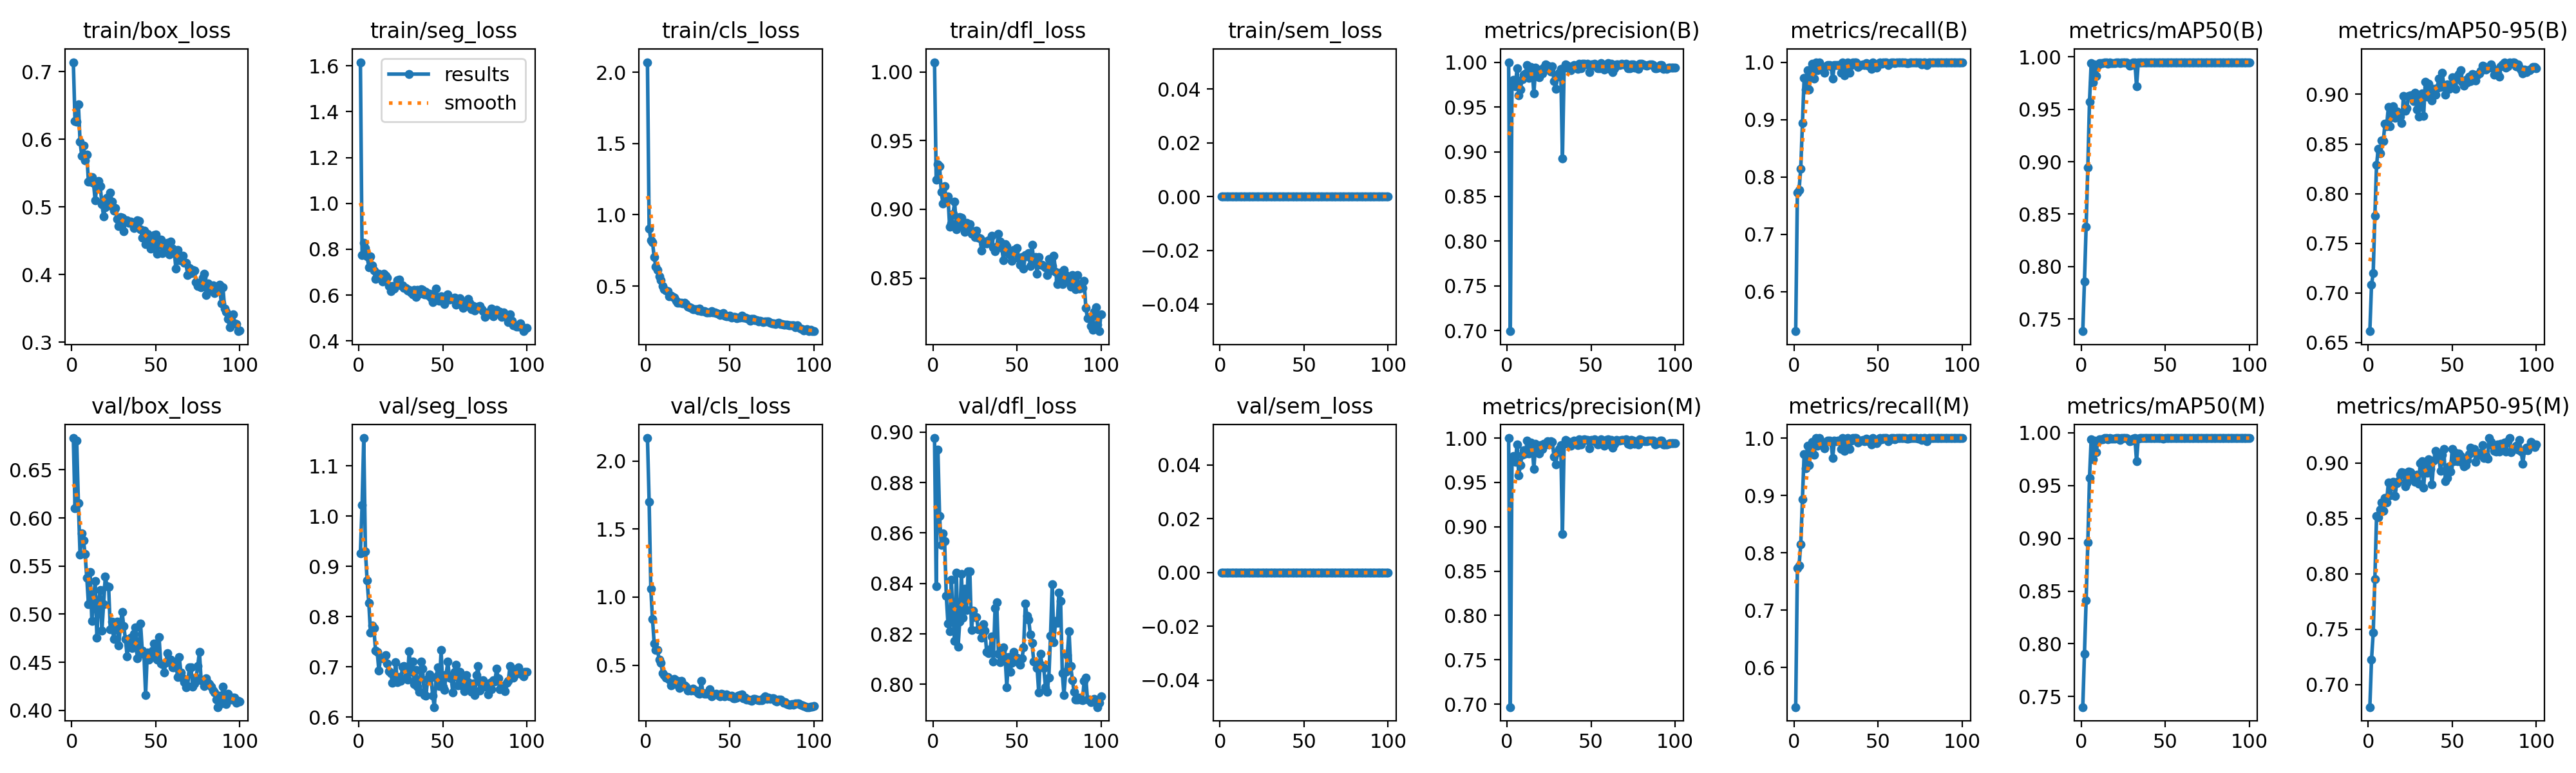

The file beside this chart, header and first rows:
epoch, time, train/box_loss, train/seg_loss, train/cls_loss, train/dfl_loss, train/sem_loss, metrics/precision(B), metrics/recall(B), metrics/mAP50(B), metrics/mAP50-95(B), metrics/precision(M), metrics/recall(M), metrics/mAP50(M), metrics/mAP50-95(M), val/box_loss, val/seg_loss, val/cls_loss, val/dfl_loss, val/sem_loss, lr/pg0, lr/pg1, lr/pg2
1, 27.93, 0.7141, 1.616, 2.071, 1.007, 0, 1, 0.5312, 0.7382, 0.6614, 1, 0.5312, 0.74, 0.6798, 0.683, 0.9266, 2.169, 0.8976, 0, 0.0004501, 0.0004501, 0.0004501
2, 44.91, 0.627, 0.7739, 0.9044, 0.9218, 0, 0.6995, 0.7732, 0.7859, 0.7083, 0.6967, 0.7732, 0.7904, 0.7226, 0.6102, 1.022, 1.702, 0.8388, 0, 0.0009078, 0.0009078, 0.0009078
3, 63.36, 0.6258, 0.8282, 0.8233, 0.9328, 0, 0.9749, 0.7778, 0.8381, 0.7199, 0.9749, 0.7778, 0.8412, 0.7468, 0.6806, 1.155, 1.064, 0.8931, 0, 0.001356, 0.001356, 0.001356
4, 75.09, 0.6522, 0.8066, 0.8086, 0.9315, 0, 0.98, 0.8148, 0.8948, 0.7779, 0.98, 0.8148, 0.8958, 0.7954, 0.6157, 0.9304, 0.8375, 0.8669, 0, 0.001617, 0.001617, 0.001617
5, 86.3, 0.5966, 0.7687, 0.7022, 0.9129, 0, 0.9733, 0.8935, 0.9569, 0.8289, 0.9733, 0.8935, 0.9569, 0.8523, 0.5616, 0.8719, 0.6602, 0.8553, 0, 0.001601, 0.001601, 0.001601
6, 99, 0.5759, 0.7222, 0.6365, 0.9042, 0, 0.9931, 0.9722, 0.9939, 0.845, 0.9931, 0.9722, 0.9939, 0.8509, 0.5841, 0.8277, 0.6129, 0.8599, 0, 0.001584, 0.001584, 0.001584
7, 110.6, 0.5907, 0.7688, 0.6116, 0.917, 0, 0.963, 0.9524, 0.9759, 0.8406, 0.9582, 0.9478, 0.9746, 0.8583, 0.5767, 0.7688, 0.6099, 0.8569, 0, 0.001568, 0.001568, 0.001568
8, 122.1, 0.5687, 0.7305, 0.5684, 0.9058, 0, 0.9694, 0.9861, 0.9929, 0.8536, 0.9694, 0.9861, 0.9929, 0.8642, 0.5626, 0.7831, 0.5385, 0.8351, 0, 0.001551, 0.001551, 0.001551
9, 134.2, 0.5776, 0.7061, 0.5419, 0.9094, 0, 0.9811, 0.9527, 0.9818, 0.8532, 0.9811, 0.9527, 0.9818, 0.8566, 0.5377, 0.7769, 0.5181, 0.8241, 0, 0.001535, 0.001535, 0.001535
10, 145.1, 0.537, 0.6712, 0.4998, 0.8873, 0, 0.9861, 0.9861, 0.9924, 0.8702, 0.9861, 0.9861, 0.9924, 0.8682, 0.5106, 0.7331, 0.4405, 0.8212, 0, 0.001518, 0.001518, 0.001518
11, 156.2, 0.5372, 0.6846, 0.4762, 0.8898, 0, 0.9873, 0.9976, 0.9942, 0.868, 0.9827, 0.993, 0.9939, 0.8645, 0.5435, 0.7302, 0.4288, 0.8416, 0, 0.001502, 0.001502, 0.001502
12, 167.9, 0.5436, 0.6919, 0.4682, 0.8967, 0, 0.9971, 0.9712, 0.9939, 0.8872, 0.9971, 0.9712, 0.9939, 0.8824, 0.4926, 0.6924, 0.4063, 0.8264, 0, 0.001485, 0.001485, 0.001485
13, 180.3, 0.5351, 0.6809, 0.4657, 0.9054, 0, 0.9823, 1, 0.9941, 0.8676, 0.9823, 1, 0.9941, 0.871, 0.5136, 0.719, 0.4111, 0.8173, 0, 0.001469, 0.001469, 0.001469
14, 191.3, 0.5094, 0.6584, 0.4274, 0.8856, 0, 0.9946, 0.9861, 0.9949, 0.8808, 0.9946, 0.9861, 0.9949, 0.8796, 0.5342, 0.717, 0.3948, 0.8442, 0, 0.001452, 0.001452, 0.001452
15, 202.1, 0.5303, 0.6942, 0.4343, 0.8909, 0, 0.9923, 1, 0.9948, 0.8879, 0.9923, 1, 0.9948, 0.8832, 0.4758, 0.7185, 0.3518, 0.8148, 0, 0.001436, 0.001436, 0.001436
16, 213.8, 0.5379, 0.6838, 0.4254, 0.8946, 0, 0.9649, 0.9911, 0.9935, 0.8761, 0.9649, 0.9911, 0.9935, 0.8701, 0.5132, 0.7241, 0.3944, 0.8248, 0, 0.001419, 0.001419, 0.001419
17, 225.6, 0.5311, 0.6763, 0.4202, 0.8937, 0, 0.9936, 0.9895, 0.9948, 0.8825, 0.9936, 0.9895, 0.9948, 0.8818, 0.5252, 0.7073, 0.3963, 0.8439, 0, 0.001403, 0.001403, 0.001403
18, 238.4, 0.5045, 0.64, 0.3958, 0.8876, 0, 0.9888, 0.9816, 0.9941, 0.8802, 0.9888, 0.9816, 0.9941, 0.8834, 0.4829, 0.6914, 0.3604, 0.8264, 0, 0.001386, 0.001386, 0.001386
19, 249.5, 0.4858, 0.6159, 0.3833, 0.8835, 0, 0.9828, 0.9931, 0.9942, 0.8777, 0.9828, 0.9931, 0.9942, 0.8895, 0.5101, 0.6883, 0.3825, 0.8378, 0, 0.00137, 0.00137, 0.00137
20, 260.3, 0.4996, 0.64, 0.3837, 0.8901, 0, 0.9921, 0.9954, 0.9943, 0.871, 0.9921, 0.9954, 0.9943, 0.8918, 0.5392, 0.6689, 0.3303, 0.8295, 0, 0.001353, 0.001353, 0.001353
21, 271.4, 0.5136, 0.6296, 0.3826, 0.8876, 0, 0.9875, 0.9954, 0.995, 0.8985, 0.9875, 0.9954, 0.995, 0.891, 0.5294, 0.6732, 0.3825, 0.8448, 0, 0.001337, 0.001337, 0.001337
22, 282.7, 0.5024, 0.6393, 0.3805, 0.8891, 0, 0.9938, 0.9932, 0.9949, 0.8836, 0.9938, 0.9932, 0.9949, 0.879, 0.5282, 0.7096, 0.3519, 0.8449, 0, 0.00132, 0.00132, 0.00132
23, 294.1, 0.5212, 0.6661, 0.3824, 0.8822, 0, 0.9974, 0.9717, 0.9942, 0.8863, 0.9926, 0.9647, 0.9934, 0.8816, 0.4841, 0.6695, 0.3533, 0.8215, 0, 0.001304, 0.001304, 0.001304
24, 305.8, 0.5082, 0.6676, 0.3742, 0.8841, 0, 0.9964, 0.9954, 0.995, 0.898, 0.9964, 0.9954, 0.995, 0.8925, 0.4924, 0.6794, 0.3402, 0.8292, 0, 0.001287, 0.001287, 0.001287
25, 318.3, 0.4945, 0.6426, 0.3549, 0.88, 0, 0.9928, 0.9948, 0.9949, 0.8992, 0.9928, 0.9948, 0.9949, 0.8919, 0.4744, 0.6724, 0.315, 0.8267, 0, 0.001271, 0.001271, 0.001271
26, 332.1, 0.4983, 0.6409, 0.3527, 0.8845, 0, 0.9895, 0.9954, 0.9949, 0.8989, 0.9961, 0.9954, 0.995, 0.8865, 0.488, 0.7003, 0.3168, 0.8267, 0, 0.001254, 0.001254, 0.001254
27, 344.4, 0.4824, 0.6318, 0.345, 0.8795, 0, 0.9957, 0.9954, 0.995, 0.893, 0.9957, 0.9954, 0.995, 0.8848, 0.4925, 0.7014, 0.3156, 0.8218, 0, 0.001238, 0.001238, 0.001238
28, 356.7, 0.4714, 0.6318, 0.3363, 0.8788, 0, 0.9789, 0.9815, 0.9936, 0.9018, 0.9789, 0.9815, 0.9936, 0.8829, 0.4673, 0.6778, 0.3261, 0.8218, 0, 0.001221, 0.001221, 0.001221
29, 367.5, 0.4849, 0.6202, 0.3376, 0.8699, 0, 0.9705, 0.9998, 0.9918, 0.8849, 0.9705, 0.9998, 0.9918, 0.8893, 0.4881, 0.6745, 0.3146, 0.8185, 0, 0.001205, 0.001205, 0.001205
30, 378.9, 0.4839, 0.6224, 0.3369, 0.8753, 0, 0.9839, 0.9776, 0.9925, 0.8773, 0.9839, 0.9776, 0.9925, 0.881, 0.5025, 0.7317, 0.3142, 0.824, 0, 0.001188, 0.001188, 0.001188
31, 392.1, 0.4637, 0.6119, 0.3264, 0.8766, 0, 0.9879, 0.9954, 0.9947, 0.8965, 0.9879, 0.9954, 0.9947, 0.9001, 0.4872, 0.6897, 0.2946, 0.8214, 0, 0.001172, 0.001172, 0.001172
32, 403.4, 0.4797, 0.6022, 0.3405, 0.8752, 0, 0.9921, 1, 0.995, 0.901, 0.9921, 1, 0.995, 0.9013, 0.474, 0.7108, 0.2895, 0.8128, 0, 0.001155, 0.001155, 0.001155
33, 415, 0.48, 0.6226, 0.3249, 0.8776, 0, 0.8921, 0.9815, 0.9719, 0.8781, 0.8921, 0.9815, 0.9728, 0.8777, 0.4563, 0.6659, 0.3854, 0.8125, 0, 0.001139, 0.001139, 0.001139
34, 426.6, 0.4763, 0.5927, 0.3253, 0.8774, 0, 0.9936, 0.9952, 0.9946, 0.9128, 0.9936, 0.9952, 0.9946, 0.898, 0.4685, 0.6936, 0.2925, 0.8138, 0, 0.001122, 0.001122, 0.001122
35, 438.4, 0.4786, 0.6212, 0.3219, 0.8809, 0, 0.9975, 1, 0.995, 0.8979, 0.9975, 1, 0.995, 0.8912, 0.4753, 0.6609, 0.2909, 0.819, 0, 0.001106, 0.001106, 0.001106
36, 449.7, 0.4752, 0.6067, 0.3162, 0.8725, 0, 0.9964, 1, 0.995, 0.9107, 0.9964, 1, 0.995, 0.9031, 0.4647, 0.6508, 0.2875, 0.809, 0, 0.001089, 0.001089, 0.001089
37, 461.1, 0.4687, 0.625, 0.3151, 0.8695, 0, 0.9926, 1, 0.995, 0.9059, 0.9926, 1, 0.995, 0.8946, 0.4792, 0.7104, 0.2975, 0.8301, 0, 0.001073, 0.001073, 0.001073
38, 474.6, 0.4747, 0.6219, 0.3157, 0.8727, 0, 0.9913, 0.9918, 0.995, 0.8938, 0.9913, 0.9918, 0.995, 0.8805, 0.4865, 0.6961, 0.3235, 0.8327, 0, 0.001056, 0.001056, 0.001056
39, 486.1, 0.4806, 0.6039, 0.3235, 0.8823, 0, 0.9936, 0.9955, 0.995, 0.9056, 0.9936, 0.9955, 0.995, 0.9019, 0.4544, 0.6443, 0.272, 0.812, 0, 0.00104, 0.00104, 0.00104
40, 498, 0.4796, 0.6146, 0.3157, 0.8766, 0, 0.9968, 0.9954, 0.995, 0.9, 0.9968, 0.9954, 0.995, 0.911, 0.461, 0.6423, 0.2837, 0.8089, 0, 0.001023, 0.001023, 0.001023
41, 509.1, 0.4673, 0.5996, 0.3127, 0.8719, 0, 0.9937, 0.9964, 0.995, 0.9062, 0.9937, 0.9964, 0.995, 0.9085, 0.49, 0.6763, 0.2828, 0.8131, 0, 0.001007, 0.001007, 0.001007
42, 520.8, 0.4547, 0.6056, 0.3094, 0.8631, 0, 0.9922, 0.9947, 0.9949, 0.9158, 0.9922, 0.9947, 0.9949, 0.906, 0.462, 0.6851, 0.2876, 0.8146, 0, 0.0009904, 0.0009904, 0.0009904
43, 533.4, 0.4649, 0.5901, 0.3076, 0.8746, 0, 0.9985, 0.9986, 0.995, 0.9075, 0.9985, 0.9986, 0.995, 0.8931, 0.4582, 0.6793, 0.2814, 0.8107, 0, 0.0009739, 0.0009739, 0.0009739
44, 545.3, 0.4447, 0.5686, 0.2954, 0.8733, 0, 0.993, 0.9942, 0.995, 0.9218, 0.993, 0.9942, 0.995, 0.9076, 0.4161, 0.6433, 0.2716, 0.7989, 0, 0.0009574, 0.0009574, 0.0009574
45, 555.5, 0.4602, 0.593, 0.3031, 0.868, 0, 0.9982, 0.9945, 0.995, 0.9097, 0.9982, 0.9945, 0.995, 0.9126, 0.4603, 0.6202, 0.2876, 0.8109, 0, 0.0009409, 0.0009409, 0.0009409
46, 569.9, 0.4577, 0.627, 0.3083, 0.8666, 0, 0.9983, 0.9887, 0.9949, 0.8999, 0.9983, 0.9887, 0.9949, 0.8834, 0.4527, 0.6796, 0.2868, 0.8049, 0, 0.0009244, 0.0009244, 0.0009244
47, 580.5, 0.438, 0.5776, 0.2905, 0.8624, 0, 0.9978, 1, 0.995, 0.91, 0.9978, 1, 0.995, 0.8866, 0.4571, 0.6987, 0.27, 0.8086, 0, 0.0009078, 0.0009078, 0.0009078
48, 591.7, 0.4445, 0.5739, 0.2867, 0.8703, 0, 0.998, 0.9941, 0.995, 0.9058, 0.998, 0.9941, 0.995, 0.8969, 0.4624, 0.6617, 0.2856, 0.8129, 0, 0.0008913, 0.0008913, 0.0008913
49, 602.8, 0.4581, 0.5943, 0.2898, 0.8688, 0, 0.9887, 0.9907, 0.9945, 0.907, 0.9887, 0.9907, 0.9945, 0.8923, 0.4696, 0.7334, 0.2755, 0.8107, 0, 0.0008748, 0.0008748, 0.0008748
50, 613.9, 0.4592, 0.591, 0.2944, 0.8717, 0, 0.9978, 0.9948, 0.995, 0.9174, 0.9978, 0.9948, 0.995, 0.9128, 0.4629, 0.6614, 0.2714, 0.8105, 0, 0.0008583, 0.0008583, 0.0008583
51, 625, 0.4304, 0.5597, 0.2803, 0.8642, 0, 0.9973, 1, 0.995, 0.9149, 0.9973, 1, 0.995, 0.9017, 0.4527, 0.655, 0.275, 0.8085, 0, 0.0008418, 0.0008418, 0.0008418
52, 638.1, 0.4442, 0.5882, 0.2819, 0.8595, 0, 0.9983, 0.9974, 0.995, 0.9058, 0.9983, 0.9974, 0.995, 0.9092, 0.4759, 0.6857, 0.2563, 0.8078, 0, 0.0008253, 0.0008253, 0.0008253
53, 649.1, 0.4512, 0.6033, 0.2843, 0.8652, 0, 0.9953, 1, 0.995, 0.9184, 0.9953, 1, 0.995, 0.9018, 0.4489, 0.7104, 0.2556, 0.8103, 0, 0.0008088, 0.0008088, 0.0008088
54, 660.4, 0.4319, 0.581, 0.2734, 0.8567, 0, 0.993, 1, 0.9949, 0.9203, 0.993, 1, 0.9949, 0.9086, 0.4481, 0.6786, 0.2634, 0.8146, 0, 0.0007923, 0.0007923, 0.0007923
55, 674.1, 0.4399, 0.5819, 0.281, 0.8669, 0, 0.9935, 1, 0.995, 0.924, 0.9935, 1, 0.995, 0.906, 0.4391, 0.6773, 0.276, 0.8319, 0, 0.0007758, 0.0007758, 0.0007758
56, 685.8, 0.4451, 0.5819, 0.2809, 0.8656, 0, 0.9988, 0.9948, 0.995, 0.9129, 0.9988, 0.9948, 0.995, 0.9006, 0.4491, 0.6495, 0.2816, 0.8271, 0, 0.0007593, 0.0007593, 0.0007593
57, 696.8, 0.4468, 0.5888, 0.2906, 0.8681, 0, 0.9933, 0.9983, 0.9949, 0.9086, 0.9933, 0.9983, 0.9949, 0.8971, 0.4596, 0.6898, 0.2855, 0.8257, 0, 0.0007428, 0.0007428, 0.0007428
58, 708.2, 0.4299, 0.5593, 0.2779, 0.8586, 0, 0.9917, 1, 0.995, 0.9146, 0.9917, 1, 0.995, 0.8979, 0.4528, 0.705, 0.2565, 0.8197, 0, 0.0007263, 0.0007263, 0.0007263
59, 719.9, 0.4485, 0.5786, 0.2803, 0.8743, 0, 0.9975, 1, 0.995, 0.9122, 0.9975, 1, 0.995, 0.9029, 0.4527, 0.6633, 0.261, 0.8164, 0, 0.0007098, 0.0007098, 0.0007098
60, 731.3, 0.4384, 0.5853, 0.2721, 0.862, 0, 0.9987, 0.998, 0.995, 0.9179, 0.9987, 0.998, 0.995, 0.9082, 0.4446, 0.6901, 0.2465, 0.8092, 0, 0.0006933, 0.0006933, 0.0006933
... 40 more rows
